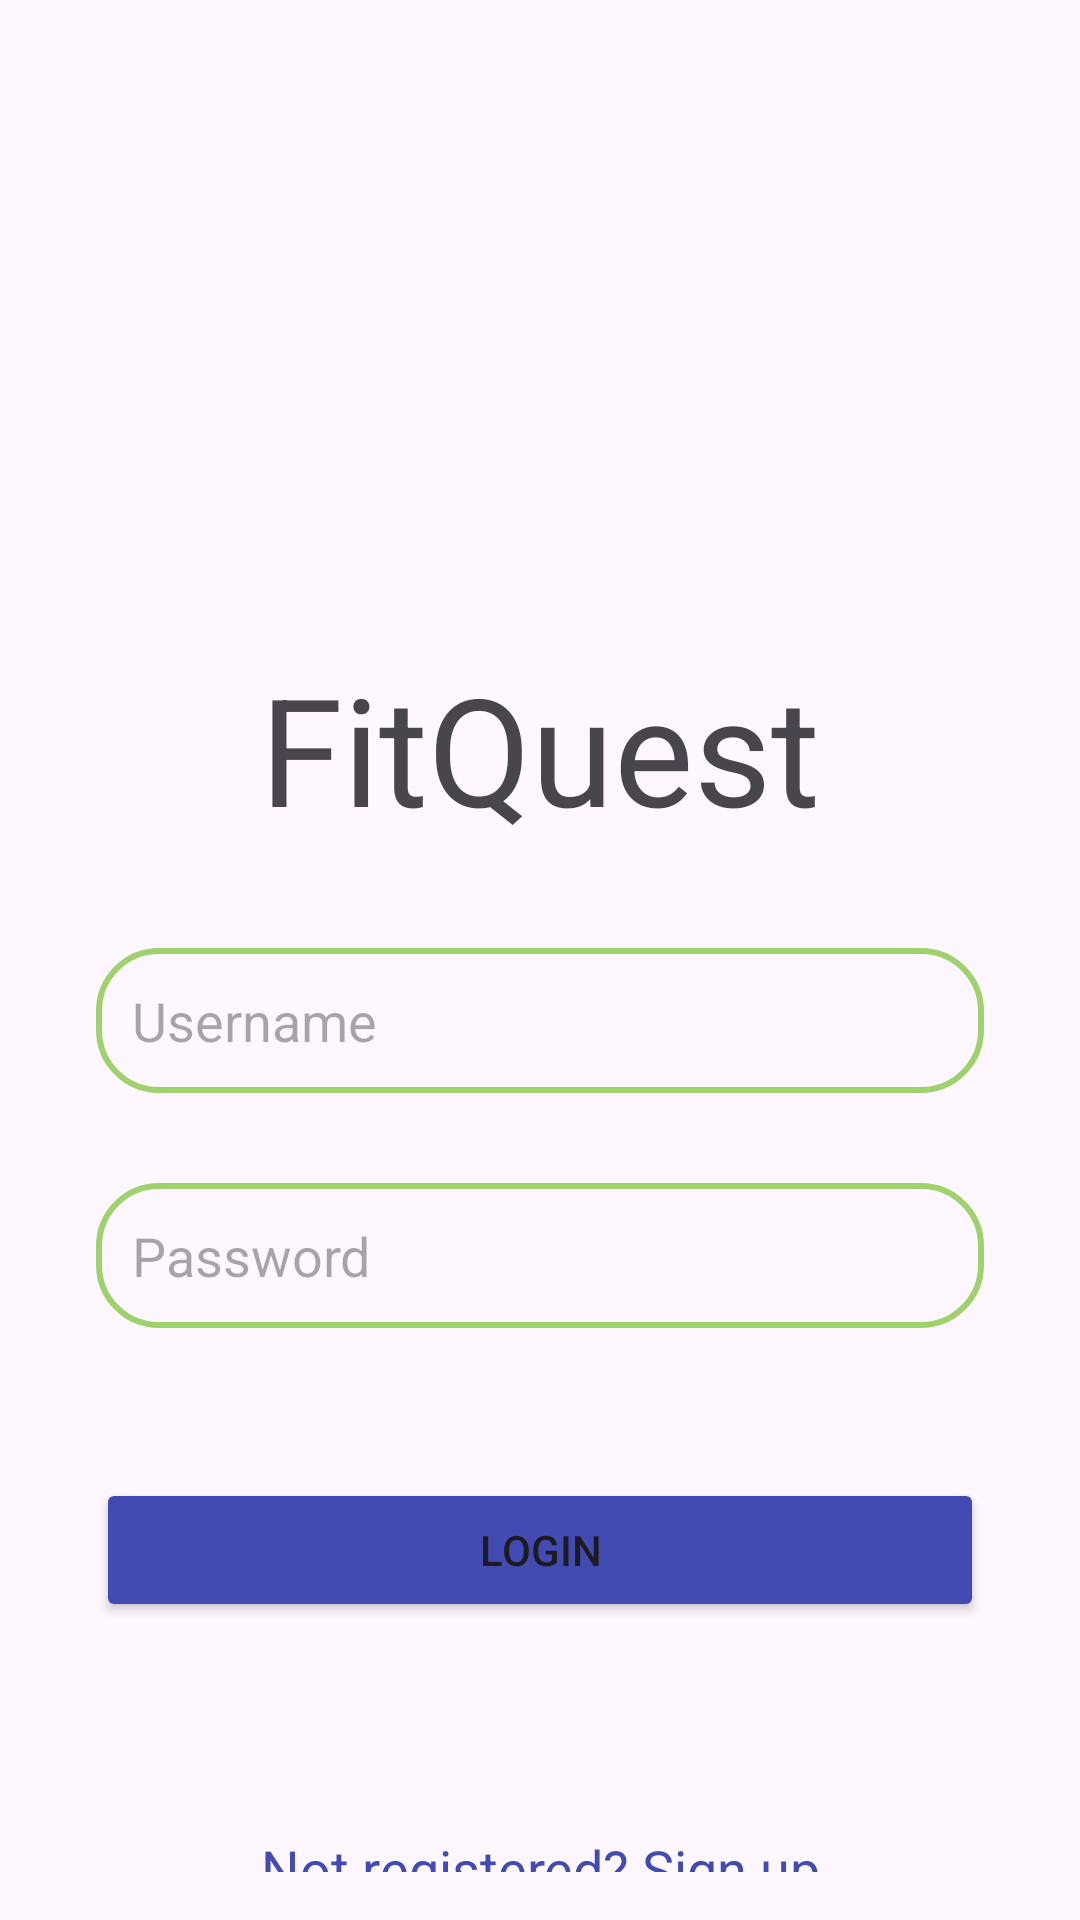

Android layout source for this screen:
<!-- AndroidManifest.xml: application theme Theme.FitQuest -->
<!-- res/layout/activity_login.xml -->
<?xml version="1.0" encoding="utf-8"?>
<androidx.constraintlayout.widget.ConstraintLayout xmlns:android="http://schemas.android.com/apk/res/android"
    xmlns:app="http://schemas.android.com/apk/res-auto"
    xmlns:tools="http://schemas.android.com/tools"
    android:layout_width="match_parent"
    android:layout_height="match_parent"
    android:padding="16dp"
    tools:context=".LoginActivity">

    <TextView
        android:id="@+id/appName"
        android:layout_width="wrap_content"
        android:layout_height="wrap_content"
        android:layout_marginStart="16dp"
        android:layout_marginTop="200dp"
        android:layout_marginEnd="16dp"
        android:text="@string/app_name"
        android:textSize="50dp"
        app:layout_constraintEnd_toEndOf="parent"
        app:layout_constraintStart_toStartOf="parent"
        app:layout_constraintTop_toTopOf="parent"
        />

    <EditText
        android:layout_width="0dp"
        android:layout_height="wrap_content"
        android:id="@+id/loginUsername"
        android:layout_marginStart="16dp"
        android:layout_marginTop="300dp"
        android:layout_marginEnd="16dp"
        android:background="@drawable/edittext_border"
        android:hint="Username"
        android:padding="12dp"
        app:layout_constraintEnd_toEndOf="parent"
        app:layout_constraintStart_toStartOf="parent"
        app:layout_constraintTop_toTopOf="parent"
        app:layout_constraintTop_toBottomOf="@id/appName"
        />

    <EditText
        android:id="@+id/loginPassword"
        android:layout_width="0dp"
        android:layout_height="wrap_content"
        android:layout_marginStart="16dp"
        android:layout_marginTop="30dp"
        android:layout_marginEnd="16dp"
        android:background="@drawable/edittext_border"
        android:hint="Password"
        android:inputType="textPassword"
        android:padding="12dp"
        app:layout_constraintBottom_toTopOf="@+id/loginButton"
        app:layout_constraintEnd_toEndOf="parent"
        app:layout_constraintStart_toStartOf="parent"
        app:layout_constraintTop_toBottomOf="@id/loginUsername" />

    <Button
        android:id="@+id/loginButton"
        android:layout_width="0dp"
        android:layout_height="wrap_content"
        android:layout_marginStart="16dp"
        android:layout_marginTop="50dp"
        android:layout_marginEnd="16dp"
        android:backgroundTint="@color/blue"
        android:text="Login"
        app:layout_constraintBottom_toTopOf="@+id/signupRedirect"
        app:layout_constraintEnd_toEndOf="parent"
        app:layout_constraintStart_toStartOf="parent"
        app:layout_constraintTop_toBottomOf="@id/loginPassword" />

    <TextView
        android:id="@+id/signupRedirect"
        android:layout_width="0dp"
        android:layout_height="wrap_content"
        android:layout_marginTop="70dp"
        android:gravity="center"
        android:text="Not registered? Sign up"
        android:textColor="@color/blue"
        android:textSize="18sp"
        app:layout_constraintEnd_toEndOf="parent"
        app:layout_constraintStart_toStartOf="parent"
        app:layout_constraintTop_toBottomOf="@id/loginButton" />


</androidx.constraintlayout.widget.ConstraintLayout>
<!-- resources referenced by this layout -->
<resources>
  <color name="blue">#414BB2</color>
  <!-- drawable edittext_border (drawable) -->
  <?xml version="1.0" encoding="utf-8"?>
  <shape xmlns:android="http://schemas.android.com/apk/res/android"
      android:shape="rectangle">
  
      <stroke
          android:color="@color/green"
          android:width="2dp"/>
  
      <corners
          android:radius="20dp"/>
  
  </shape>
  <string name="app_name">FitQuest</string>
  <style name="Theme.FitQuest" parent="Base.Theme.FitQuest" />
  <color name="green">#9fd26d</color>
  <style name="Base.Theme.FitQuest" parent="Theme.Material3.DayNight">
  
  
  
          <item name="colorPrimary">@color/white</item>
          <item name="colorPrimaryVariant">@color/white</item>
          <item name="android:windowLightStatusBar">true</item>
      </style>
  <color name="white">#FFFFFFFF</color>
</resources>
